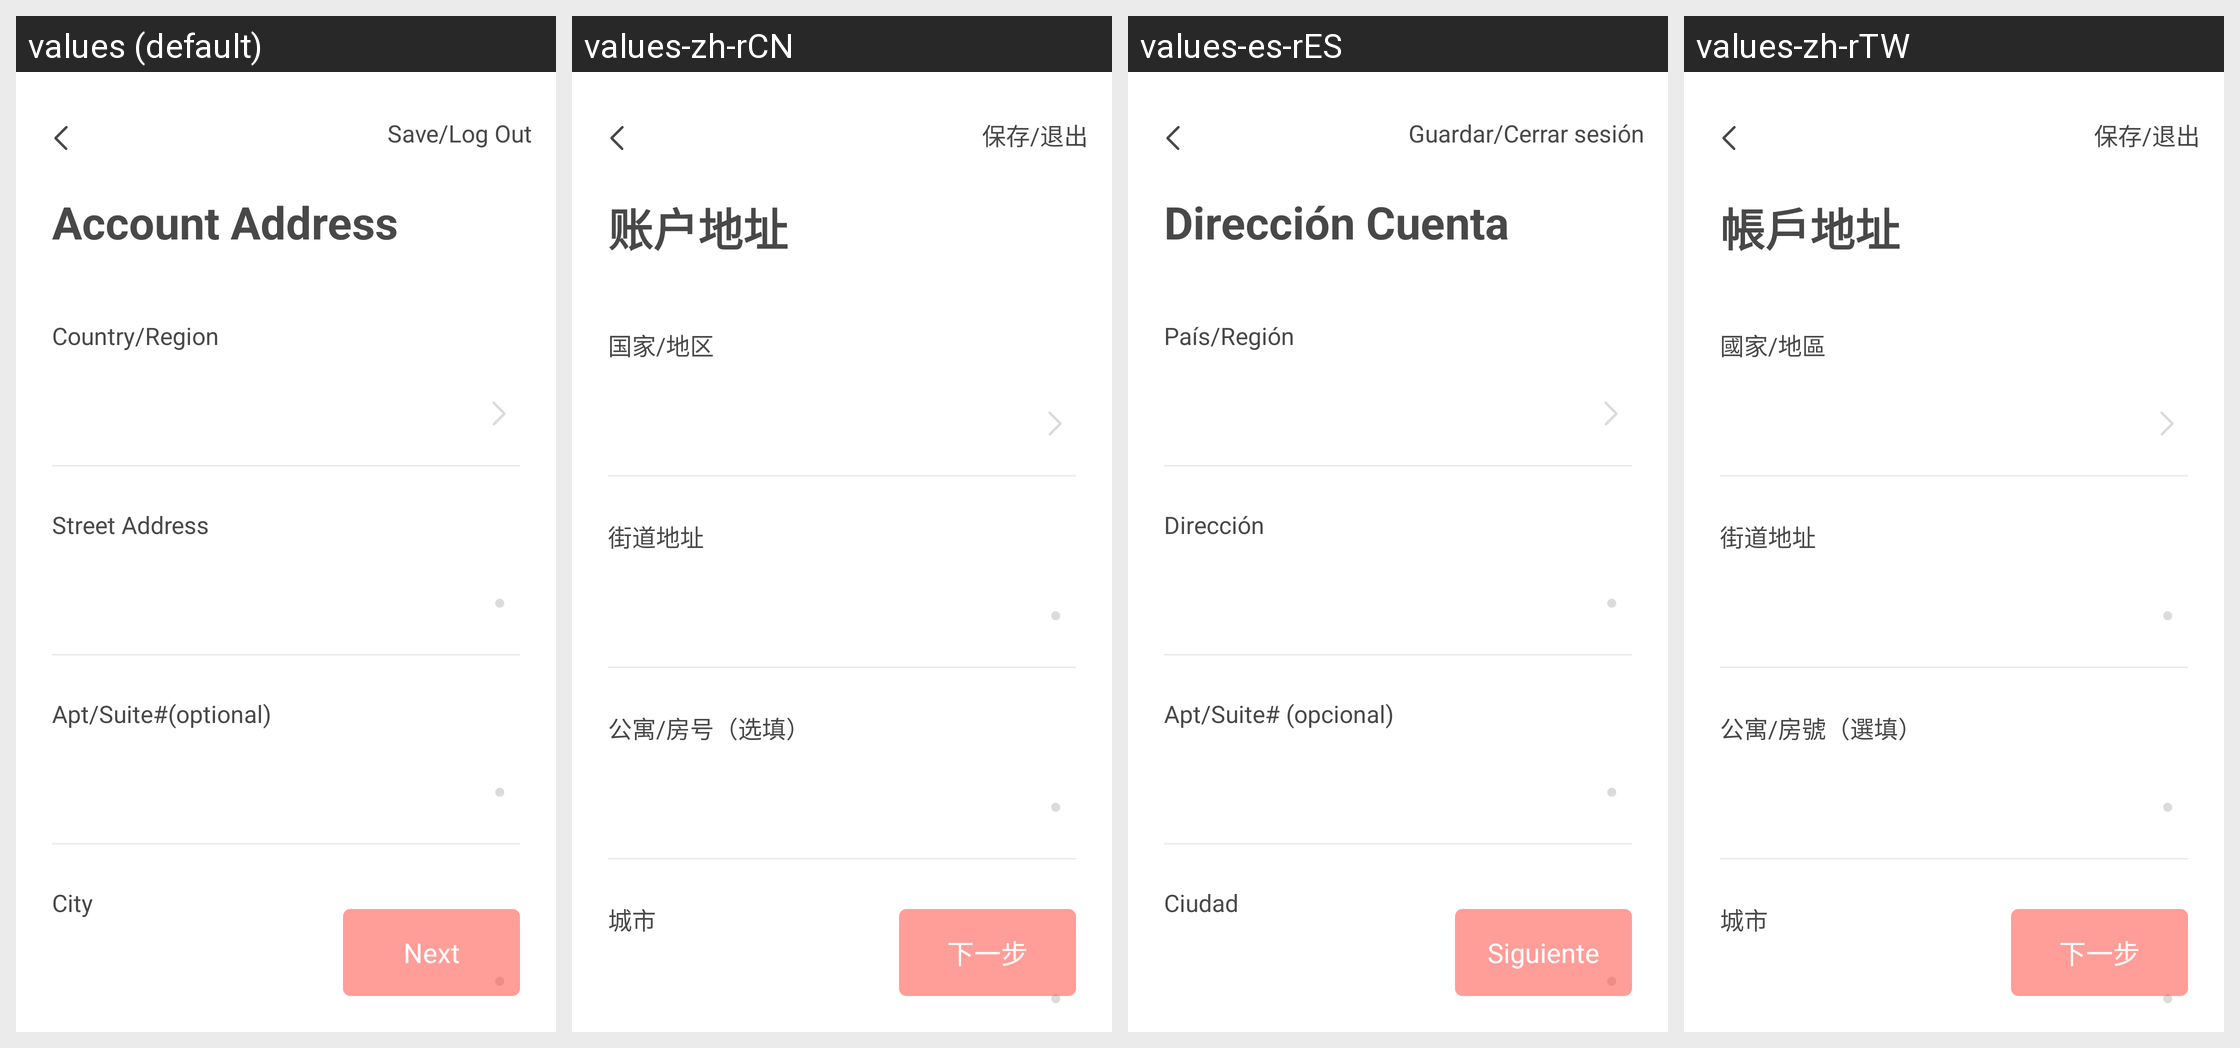

Locale-by-locale string values for the Android screen shown in this grid:
Android screen res/layout/activity_bank6.xml rendered under 4 locales, left to right: values (default), values-zh-rCN, values-es-rES, values-zh-rTW. Device: Nexus 5 (rendered at 1080×1920; each locale shown at half size, 540×960, under a caption strip naming it); theme AppTheme.NoActionBar.
Strings drawn on this screen, with the default value and each locale's value (text and hints the layout hard-codes, and strings that could not be matched under every locale, appear in the picture but are not listed):

SAVELOGOUT
  values: Save/Log Out
  values-zh-rCN: 保存/退出
  values-es-rES: Guardar/Cerrar sesión
  values-zh-rTW: 保存/退出

ACCOUNTADDRESS
  values: Account Address
  values-zh-rCN: 账户地址
  values-es-rES: Dirección Cuenta
  values-zh-rTW: 帳戶地址

COUNTRYREGION
  values: Country/Region
  values-zh-rCN: 国家/地区
  values-es-rES: País/Región
  values-zh-rTW: 國家/地區

STREETADDRESS
  values: Street Address
  values-zh-rCN: 街道地址
  values-es-rES: Dirección
  values-zh-rTW: 街道地址

APTSUITEOPTIONAL
  values: Apt/Suite#(optional)
  values-zh-rCN: 公寓/房号（选填）
  values-es-rES: Apt/Suite# (opcional)
  values-zh-rTW: 公寓/房號（選填）

CITY
  values: City
  values-zh-rCN: 城市
  values-es-rES: Ciudad
  values-zh-rTW: 城市

NEXT
  values: Next
  values-zh-rCN: 下一步
  values-es-rES: Siguiente
  values-zh-rTW: 下一步
